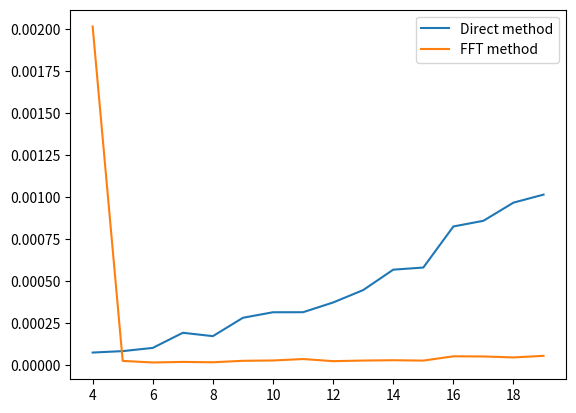

Recreate this plot in Python.
#!/usr/bin/env python3
# -*- coding: utf-8 -*-
"""
Created on Thu May 14 00:00:20 2020
DFT using direct method and fft
[redacted]
"""
import numpy as np
import time
from matplotlib import pyplot as plt
def dft(x):
    n=len(x)
    w=[]
    for i in range(n):
        w.append(0+0j)
    for i in range(n):
        s=0+0j
        for k in range(n):
            s+=1/np.sqrt(n)*x[k]*np.exp(-2j*np.pi*k*i/n)
        w[i]=s
    return(w)
t_dft=[]
t_fft=[]
for n in range(4,20):
    x=np.random.uniform(size=n)
    y=np.random.uniform(size=n)
    z=np.zeros(n)
    for i in range(n):
        z[i]=x[i]+1j*y[i]
    st=time.time()
    d1=dft(z)
    ed=time.time()
    t_dft.append(ed-st)
    st=time.time()
    d2=np.fft.fft(z)
    ed=time.time()
    t_fft.append(ed-st)
n=range(4,20)
plt.plot(n,t_dft,label='Direct method')
plt.plot(n,t_fft,label='FFT method')
plt.legend()
plt.show()        
            
    